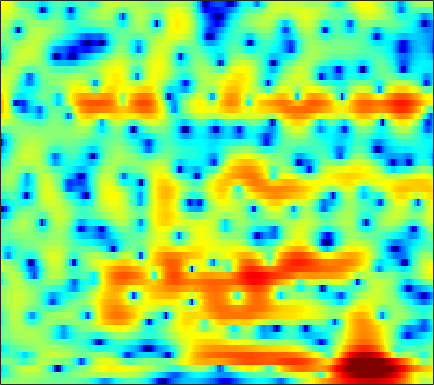

The data file committed next to this chart (first rows):
-0.68026, -0.43762, -0.14083, 0.11222, 0.28095, 0.4724, 0.62099, 0.70759, 0.79149, 0.83769, 0.84243, 0.82304, 0.76838, 0.67984, 0.57994, 0.42557, 0.27146, 0.14954, -0.023194, -0.19198, -0.35218, -0.46362, -0.59544, -0.71055
-5.649, -4.937, -3.875, -2.803, -2.04, -1.112, -0.3054, 0.2137, 0.7963, 1.257, 1.601, 1.784, 1.94, 1.996, 1.974, 1.87, 1.683, 1.491, 1.171, 0.7983, 0.382, 0.0548, -0.3866, -0.8095
-7.327, -6.062, -4.219, -2.56, -1.497, -0.3109, 0.6435, 1.228, 1.865, 2.359, 2.736, 2.951, 3.144, 3.235, 3.23, 3.115, 2.858, 2.559, 1.975, 1.155, 0.05106, -1.023, -2.914, -5.564
-0.4928, -0.4844, -0.4495, -0.4441, -0.4928, -0.6652, -1.01, -1.387, -2.044, -2.786, -3.366, -3.484, -3.051, -2.067, -1.185, -0.07139, 0.8728, 1.416, 1.903, 2.137, 2.137, 2.007, 1.689, 1.268
-4.833, -4.185, -3.48, -3.011, -2.82, -2.816, -3.118, -3.572, -4.502, -5.728, -6.985, -7.518, -7.002, -5.35, -3.905, -2.139, -0.6633, 0.2382, 1.188, 1.886, 2.374, 2.629, 2.841, 2.94
-7.114, -5.901, -4.591, -3.584, -2.992, -2.386, -1.945, -1.705, -1.47, -1.273, -1.075, -0.9063, -0.6327, -0.2958, -0.01214, 0.38, 0.7663, 1.034, 1.339, 1.569, 1.721, 1.785, 1.802, 1.757
-2.982, -2.556, -1.983, -1.431, -1.045, -0.5793, -0.1746, 0.09058, 0.3986, 0.6576, 0.8726, 1.01, 1.163, 1.281, 1.351, 1.412, 1.429, 1.405, 1.319, 1.162, 0.9308, 0.7077, 0.3433, -0.08386
-1.182, -0.8464, -0.3831, 0.07329, 0.3963, 0.7897, 1.128, 1.343, 1.577, 1.746, 1.853, 1.899, 1.923, 1.901, 1.861, 1.765, 1.612, 1.451, 1.168, 0.7877, 0.2805, -0.2028, -1.013, -2.053
-1.863, -1.205, -0.3633, 0.3938, 0.8803, 1.407, 1.776, 1.952, 2.061, 2.032, 1.901, 1.755, 1.532, 1.303, 1.156, 1.013, 0.925, 0.88, 0.8018, 0.6568, 0.3787, 0.05783, -0.5621, -1.455
-4.931, -3.074, -1.144, 0.2918, 1.088, 1.83, 2.226, 2.299, 2.102, 1.567, 0.6909, -0.2015, -1.637, -3.122, -3.925, -4.059, -3.178, -2.239, -1.052, -0.1196, 0.5146, 0.8111, 0.997, 0.9814
-4.079, -2.496, -0.7197, 0.6626, 1.435, 2.128, 2.451, 2.445, 2.096, 1.307, 0.008326, -1.389, -3.917, -7.381, -10.11, -10.15, -6.87, -4.713, -2.624, -1.218, -0.2801, 0.2042, 0.6401, 0.9274
-1.664, -0.6979, 0.437, 1.363, 1.915, 2.444, 2.727, 2.78, 2.633, 2.251, 1.676, 1.143, 0.3726, -0.3844, -0.8567, -1.295, -1.504, -1.585, -1.699, -1.872, -2.117, -2.333, -2.627, -2.812
-0.1564, 0.5486, 1.364, 2.025, 2.431, 2.839, 3.092, 3.181, 3.171, 3.02, 2.747, 2.47, 2.002, 1.462, 1.018, 0.3574, -0.3964, -1.054, -2.1, -3.431, -5.195, -6.915, -9.912, -13.67
0.5034, 0.9495, 1.504, 2.003, 2.323, 2.658, 2.884, 2.977, 2.991, 2.891, 2.672, 2.44, 2.045, 1.575, 1.16, 0.5148, -0.2471, -0.9013, -1.908, -3.152, -4.686, -6.016, -7.919, -9.586
-0.2357, 0.1258, 0.7184, 1.338, 1.761, 2.207, 2.5, 2.606, 2.605, 2.456, 2.172, 1.901, 1.486, 1.025, 0.6613, 0.1976, -0.2549, -0.582, -1.034, -1.488, -1.966, -2.335, -2.803, -3.189
-5.504, -3.422, -1.055, 0.6211, 1.491, 2.254, 2.627, 2.687, 2.517, 2.085, 1.438, 0.8363, -0.06344, -0.9617, -1.522, -1.968, -2.005, -1.803, -1.346, -0.7968, -0.2832, 0.008554, 0.2585, 0.3589
-2.237, -1.066, 0.4668, 1.577, 2.095, 2.444, 2.4, 2.131, 1.46, 0.4074, -1.017, -2.405, -4.748, -7.805, -10.78, -14.47, -11.98, -8.668, -5.149, -2.598, -0.7606, 0.3015, 1.346, 1.988
3.241, 2.833, 2.421, 2.095, 1.849, 1.44, 0.8502, 0.233, -0.863, -2.359, -4.274, -5.997, -8.502, -11.1, -12.7, -13.24, -11.51, -9.355, -6.255, -3.49, -1.337, -0.06325, 1.261, 2.136
3.164, 2.141, 0.95, 0.09761, -0.3028, -0.6542, -0.9671, -1.312, -2.089, -3.342, -5.253, -7.271, -11.34, -18.95, -35.01, -15.46, -9.587, -6.694, -3.707, -1.417, 0.4125, 1.509, 2.59, 3.311
-1.308, -4.095, -8.812, -11.87, -9.725, -6.406, -4.296, -3.349, -2.735, -2.666, -3.054, -3.534, -4.227, -4.705, -4.731, -4.038, -2.825, -1.765, -0.3297, 0.9456, 2.025, 2.71, 3.396, 3.821
-2.57, -4.283, -6.408, -7.391, -6.983, -5.634, -4.242, -3.4, -2.557, -2.004, -1.671, -1.512, -1.346, -1.18, -0.9731, -0.6337, -0.1837, 0.2171, 0.7677, 1.323, 1.841, 2.161, 2.505, 2.724
-1.497, -1.899, -2.282, -2.453, -2.424, -2.193, -1.84, -1.544, -1.166, -0.8516, -0.5892, -0.4364, -0.2875, -0.1655, -0.06757, 0.04917, 0.1918, 0.3217, 0.5124, 0.7392, 0.9892, 1.158, 1.366, 1.526
-1.595, -1.418, -1.173, -0.9078, -0.6946, -0.402, -0.1114, 0.09157, 0.3211, 0.4815, 0.564, 0.5683, 0.498, 0.3578, 0.1836, -0.06759, -0.3254, -0.4944, -0.6162, -0.5975, -0.4224, -0.1843, 0.1841, 0.5418
-2.389, -1.761, -1.037, -0.3905, 0.04997, 0.5713, 1.017, 1.288, 1.558, 1.712, 1.705, 1.592, 1.284, 0.7523, 0.2019, -0.7493, -1.95, -2.951, -4.147, -4.642, -4.039, -3.076, -1.644, -0.3908
-4.057, -3.404, -2.501, -1.568, -0.8698, 0.0005069, 0.7659, 1.238, 1.717, 2.009, 2.099, 2.018, 1.68, 1.032, 0.3239, -1.091, -3.212, -5.579, -10.93, -20.76, -10.96, -6.391, -2.757, -0.4308
-9.773, -9.658, -8.305, -6.276, -4.79, -3.068, -1.698, -0.894, -0.08837, 0.4285, 0.7322, 0.8313, 0.7873, 0.5741, 0.2861, -0.2586, -0.9466, -1.495, -2.09, -2.192, -1.649, -0.9037, 0.2341, 1.291
-19.17, -22.6, -15.21, -10.28, -7.851, -5.531, -3.991, -3.178, -2.438, -1.964, -1.68, -1.518, -1.283, -1.007, -0.7893, -0.4227, -0.07626, 0.2011, 0.5989, 1.012, 1.503, 1.846, 2.32, 2.693
-8.076, -7.845, -7.083, -6.029, -5.236, -4.415, -3.944, -3.862, -4.091, -4.622, -5.303, -5.689, -5.606, -4.707, -3.626, -2.095, -0.6557, 0.2861, 1.35, 2.209, 2.857, 3.231, 3.539, 3.664
-4.343, -3.566, -2.843, -2.354, -2.14, -2.156, -2.549, -3.164, -4.515, -6.756, -10.49, -15.64, -30.04, -12.54, -7.865, -3.993, -1.323, 0.2189, 1.782, 2.965, 3.713, 4.099, 4.292, 4.202
-1.762, -1.042, -0.398, -0.1049, -0.09709, -0.3879, -1.016, -1.719, -2.958, -4.54, -6.124, -7.044, -7.34, -6.354, -4.984, -2.945, -0.9129, 0.4325, 1.944, 3.038, 3.768, 4.05, 4.106, 3.76
0.3687, 0.7611, 1.167, 1.338, 1.265, 0.9044, 0.1677, -0.6277, -2.05, -3.923, -6.254, -8.104, -9.635, -8.413, -6.26, -3.496, -1.103, 0.3029, 1.788, 2.792, 3.425, 3.602, 3.529, 3.045
0.3512, 0.8562, 1.368, 1.685, 1.76, 1.593, 1.087, 0.4472, -0.8085, -2.608, -5.2, -7.737, -10.57, -8.604, -5.803, -2.748, -0.5358, 0.6914, 1.817, 2.52, 2.789, 2.79, 2.493, 1.956
-2.262, -1.297, -0.2476, 0.5515, 1.007, 1.369, 1.493, 1.41, 1.087, 0.6223, 0.09828, -0.2284, -0.4178, -0.2247, 0.141, 0.7521, 1.314, 1.639, 1.827, 1.75, 1.336, 0.8787, 0.04281, -0.868
-5.647, -4.116, -2.416, -1.052, -0.2131, 0.683, 1.363, 1.744, 2.095, 2.303, 2.429, 2.496, 2.562, 2.612, 2.624, 2.607, 2.457, 2.224, 1.718, 0.8866, -0.3018, -1.512, -3.587, -6.267
-7.789, -6.254, -4.425, -2.78, -1.7, -0.4362, 0.6028, 1.256, 1.98, 2.527, 2.926, 3.138, 3.315, 3.376, 3.339, 3.16, 2.826, 2.437, 1.719, 0.6967, -0.6772, -2.042, -4.369, -7.548
-10.49, -9.04, -6.942, -4.942, -3.581, -1.983, -0.659, 0.1714, 1.083, 1.807, 2.345, 2.637, 2.897, 3.014, 3.016, 2.885, 2.616, 2.323, 1.783, 1.096, 0.2323, -0.4866, -1.531, -2.539
-17.61, -13.39, -9.381, -6.495, -4.805, -2.991, -1.549, -0.6689, 0.2714, 0.9865, 1.523, 1.823, 2.098, 2.243, 2.275, 2.237, 2.092, 1.931, 1.643, 1.29, 0.885, 0.5665, 0.136, -0.252
-10.41, -8.807, -6.619, -4.737, -3.539, -2.239, -1.198, -0.5746, 0.09048, 0.5825, 0.9379, 1.13, 1.298, 1.388, 1.403, 1.383, 1.32, 1.242, 1.133, 0.9953, 0.8679, 0.7567, 0.6269, 0.5066
-2.231, -1.969, -1.506, -1.022, -0.6739, -0.2716, 0.02695, 0.1848, 0.3235, 0.4124, 0.4368, 0.4168, 0.3618, 0.2814, 0.2164, 0.1065, 0.03258, 4.5768e-05, -0.001201, 0.0552, 0.1457, 0.2329, 0.345, 0.4255
3.265, 3.016, 2.645, 2.249, 1.912, 1.45, 0.9607, 0.6016, 0.1164, -0.3054, -0.6907, -0.9498, -1.274, -1.603, -1.842, -2.194, -2.499, -2.6, -2.551, -2.187, -1.64, -1.169, -0.6068, -0.1852
7.112, 6.401, 5.306, 4.053, 3.021, 1.573, 0.1484, -0.8654, -2.097, -3.183, -3.94, -4.29, -4.587, -4.88, -5.295, -6.145, -7.724, -9.022, -9.874, -7.987, -5.389, -3.688, -2.063, -1.023
9.062, 7.907, 6.014, 3.681, 1.663, -1.332, -4.424, -6.505, -8.677, -10.96, -13.18, -13.41, -11.3, -9.118, -8.277, -8.34, -9.637, -11.78, -13.81, -10.14, -6.157, -4.241, -2.454, -1.596
9.428, 8.111, 5.81, 2.732, -0.3026, -5.956, -16.23, -32.87, -16.48, -14.79, -15.9, -15.24, -11.69, -8.596, -6.786, -5.409, -4.492, -4.067, -3.412, -2.631, -1.875, -1.516, -1.43, -2.025
7.843, 6.865, 5.193, 3.023, 1.155, -1.564, -4.232, -5.71, -6.752, -7.114, -7.006, -6.749, -6.056, -5.216, -4.409, -3.43, -2.618, -1.987, -1.306, -0.8527, -0.6093, -0.5551, -0.9652, -1.882
5.49, 5.009, 4.096, 2.941, 1.943, 0.5417, -0.8787, -1.896, -3.087, -4.16, -5.018, -5.516, -5.899, -5.772, -5.489, -4.693, -3.749, -3.022, -2.182, -1.477, -0.99, -0.775, -0.6631, -0.7356
4.16, 4.007, 3.6, 3.005, 2.422, 1.489, 0.4166, -0.5325, -1.958, -3.657, -5.72, -7.514, -10.12, -11.55, -10.79, -8.29, -5.864, -4.445, -2.899, -1.764, -0.9587, -0.5556, -0.1416, 0.1193
3.151, 3.246, 3.259, 3.094, 2.855, 2.349, 1.605, 0.8802, -0.3867, -2.059, -4.299, -6.503, -10.37, -13.35, -11.79, -7.997, -5.137, -3.587, -2.098, -1.11, -0.4646, -0.1473, 0.08222, 0.1928
0.9495, 1.421, 1.976, 2.383, 2.573, 2.644, 2.48, 2.219, 1.653, 0.9035, -0.007539, -0.7112, -1.513, -1.958, -1.972, -1.662, -1.137, -0.7608, -0.4193, -0.2677, -0.3461, -0.5254, -0.9254, -1.407
-3.449, -2.175, -0.6259, 0.6452, 1.383, 2.116, 2.574, 2.753, 2.829, 2.744, 2.548, 2.358, 2.114, 1.866, 1.714, 1.502, 1.259, 1.01, 0.5267, -0.1652, -1.14, -2.071, -3.598, -5.378
-9.085, -5.936, -3.034, -0.9852, 0.1541, 1.293, 2.121, 2.553, 2.976, 3.223, 3.351, 3.376, 3.325, 3.186, 3.024, 2.706, 2.224, 1.739, 0.8961, -0.2551, -1.808, -3.355, -6.028, -9.884
-5.74, -4.27, -2.512, -1.097, -0.2348, 0.679, 1.37, 1.8, 2.247, 2.611, 2.894, 3.056, 3.18, 3.212, 3.14, 2.924, 2.531, 2.106, 1.334, 0.2846, -1.074, -2.32, -4.288, -6.592
-1.931, -1.535, -1.03, -0.6179, -0.384, -0.1457, 0.03168, 0.1964, 0.4798, 0.8817, 1.356, 1.725, 2.181, 2.524, 2.684, 2.743, 2.629, 2.419, 1.955, 1.295, 0.4487, -0.2695, -1.363, -2.515
0.1202, 0.08024, -0.1283, -0.5573, -1.059, -1.955, -2.943, -3.575, -3.722, -2.947, -1.623, -0.5981, 0.6092, 1.519, 2.027, 2.459, 2.648, 2.649, 2.497, 2.197, 1.768, 1.369, 0.758, 0.09162
1.234, 1.124, 0.6602, -0.2668, -1.362, -3.614, -7.388, -12.6, -26.16, -10.2, -4.98, -2.651, -0.5956, 0.7484, 1.423, 2.003, 2.29, 2.368, 2.353, 2.23, 2.035, 1.836, 1.545, 1.192
1.946, 2.113, 1.963, 1.377, 0.6749, -0.6006, -2.096, -3.108, -3.682, -3.111, -1.914, -1.023, -0.0581, 0.5869, 0.8467, 0.9596, 0.8766, 0.7362, 0.5066, 0.3223, 0.2487, 0.2797, 0.3545, 0.3911
2.947, 3.316, 3.46, 3.283, 2.98, 2.441, 1.829, 1.409, 0.9631, 0.7001, 0.5709, 0.5024, 0.3651, 0.05426, -0.3315, -1.116, -2.204, -3.184, -4.494, -5.241, -4.943, -4.175, -3.046, -2.105
4.363, 4.581, 4.606, 4.367, 4.032, 3.443, 2.739, 2.2, 1.489, 0.8674, 0.3186, -0.05439, -0.5933, -1.294, -1.995, -3.343, -5.429, -7.806, -13.1, -31.68, -15.42, -10.3, -6.55, -4.4
5.723, 5.66, 5.331, 4.705, 4.054, 2.938, 1.613, 0.514, -0.8968, -2.025, -2.647, -2.816, -2.882, -2.981, -3.243, -3.868, -4.864, -5.794, -7.067, -7.75, -7.35, -6.511, -5.179, -4.003
